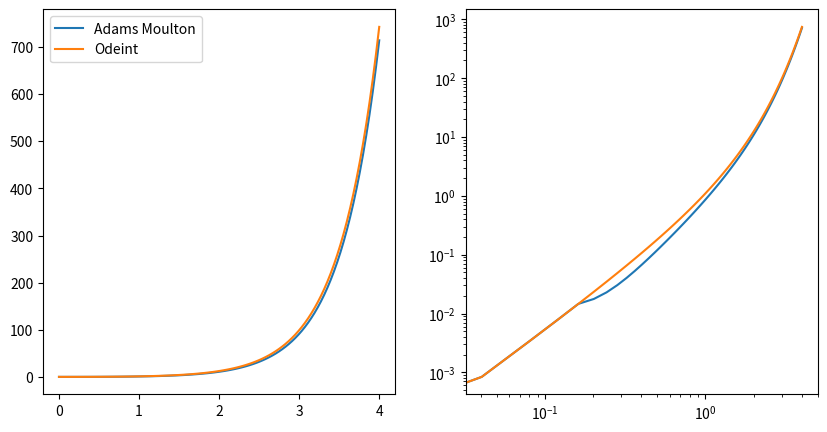

This chart was generated by the following Python code:
import numpy as np
import matplotlib.pyplot as plt
from scipy.integrate import odeint

def System(y,t):
    dydt = t + 2*y
    return dydt

def IntegratorAdams(f,y0,t):
    
    h = t[1] - t[0]
    
    y = np.zeros_like(t)
    
    y[0] = y0
    
    K11 = 0
    K12 = 0
    K13 = 0
    K14 = 0
    
    #Runge-Kutta 4 orden para los primeros cuatro pasos
    for i in range(4):
        state1 = y[i]
        K11 = f(state1,t[i])
        state2 = y[i]+0.5*h*K11
        K12 = f(state2,t[i]+0.5*h)
        state3 = y[i]+0.5*h*K12
        K13 =  f(state3,t[i]+0.5*h)
        state4 = y[i]+h*K13
        K14 =  f(state4,t[i]+h)
        
        y[i+1] = y[i] + (h/6)*(K11+2*K12+2*K13+K14)
    
    yc = y.copy()
    
    for i in range(5,len(t)):
        
        present = y[i-1]
        past = y[i-2]
        past2 = y[i-3]
        past3 = y[i-4]
        
        K11 = f(present,t[i-1])
        K12 = f(past,t[i-2])
        K13 = f(past2,t[i-3])
        K14 = f(past3,t[i-4])
        K15 = f(past3,t[i-5])
        
        y[i] = y[i-1] + (h/720)*(1901*K11-2774*K12+2616*K13-1274*K14+251*K15)
        
        yc[i] = y[i]
        
        # Futuro
        
        futuro = y[i]
        K16 = f(futuro,t[i])
        
        yc[i] = yc[i-1] + (h/1440)*(475*K16+1427*K15-798*K14+482*K13-173*K12+27*K11)
    
    return y,yc

t = np.linspace(0.,4.,100)
y0 = 0.
sol = odeint(System, y0, t)
mu=1.3
ybash,ymoulton = IntegratorAdams(System,y0,t)
fig = plt.figure(figsize=(10,5))
ax = fig.add_subplot(121)
ax1 = fig.add_subplot(122)

ax.plot(t,ymoulton,label='Adams Moulton')
ax.plot(t,sol,label='Odeint')
ax.legend()
ax1.plot(t,ymoulton,label='Adams Moulton')
ax1.plot(t,sol,label='Odeint')
ax1.loglog()
plt.show()